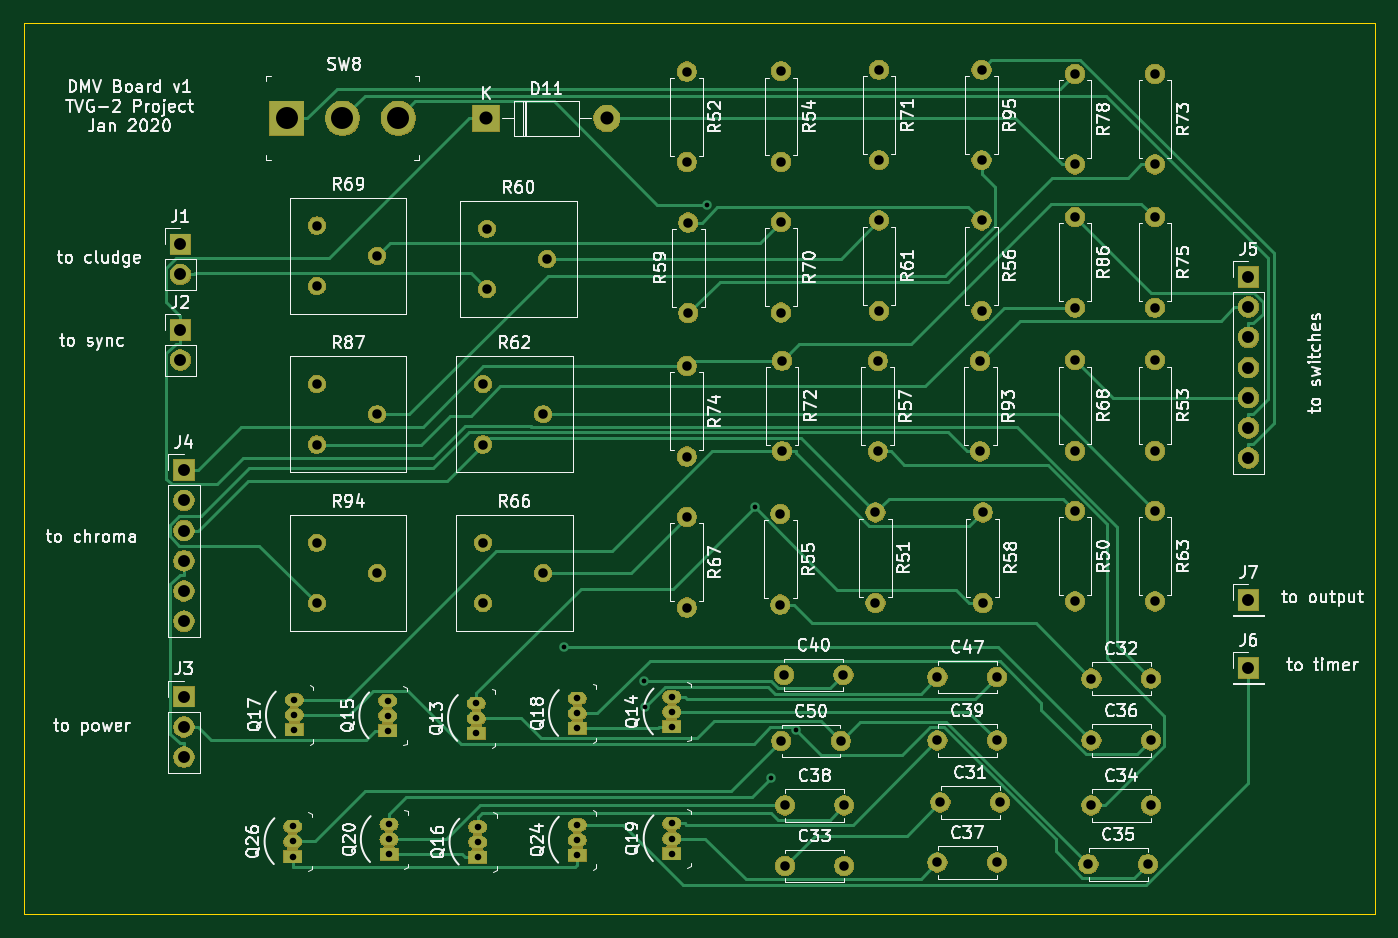
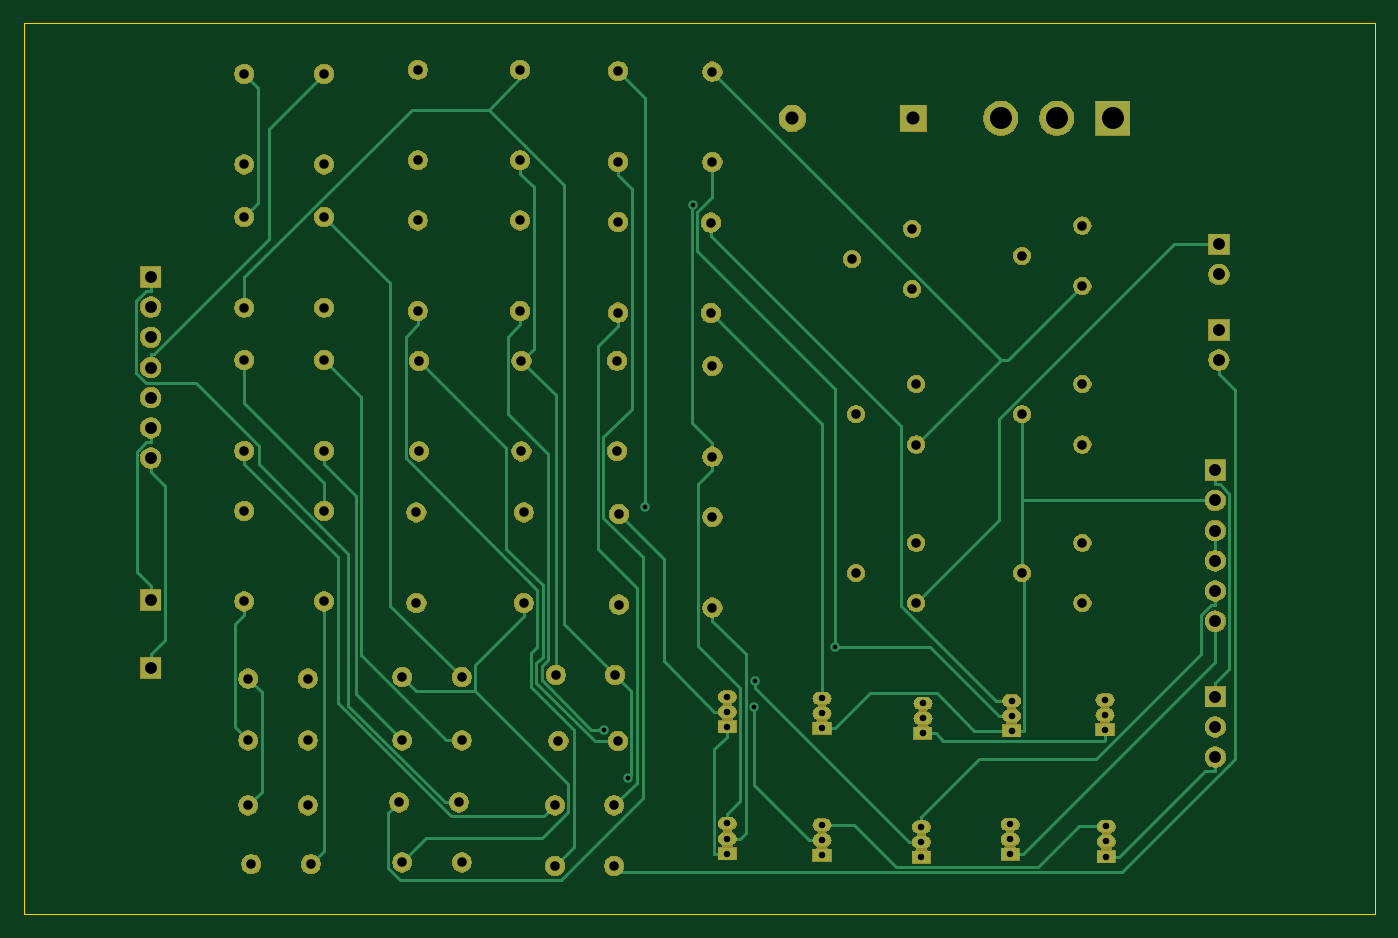
Circuit board: 11 layer files. Board 113.7 x 74.9 mm.
- bottom_copper: dmv-B_Cu.gbr (16727 bytes)
- bottom_mask: dmv-B_Mask.gbr (127769 bytes)
- paste: dmv-B_Paste.gbr (484 bytes)
- bottom_silk: dmv-B_SilkS.gbr (485 bytes)
- outline: dmv-Edge_Cuts.gbr (767 bytes)
- top_copper: dmv-F_Cu.gbr (18448 bytes)
- top_mask: dmv-F_Mask.gbr (127769 bytes)
- paste: dmv-F_Paste.gbr (484 bytes)
- top_silk: dmv-F_SilkS.gbr (103165 bytes)
- drill: dmv-NPTH.drl (272 bytes)
- drill: dmv-PTH.drl (2597 bytes)

=== bottom_copper: dmv-B_Cu.gbr (16727 bytes, source omitted) ===
=== bottom_mask: dmv-B_Mask.gbr (127769 bytes, source omitted) ===
=== paste: dmv-B_Paste.gbr ===
G04 #@! TF.GenerationSoftware,KiCad,Pcbnew,(5.1.5)-3*
G04 #@! TF.CreationDate,2020-01-23T17:34:21-05:00*
G04 #@! TF.ProjectId,dmv,646d762e-6b69-4636-9164-5f7063625858,v01*
G04 #@! TF.SameCoordinates,Original*
G04 #@! TF.FileFunction,Paste,Bot*
G04 #@! TF.FilePolarity,Positive*
%FSLAX46Y46*%
G04 Gerber Fmt 4.6, Leading zero omitted, Abs format (unit mm)*
G04 Created by KiCad (PCBNEW (5.1.5)-3) date 2020-01-23 17:34:21*
%MOMM*%
%LPD*%
G04 APERTURE LIST*
G04 APERTURE END LIST*
M02*

=== bottom_silk: dmv-B_SilkS.gbr ===
G04 #@! TF.GenerationSoftware,KiCad,Pcbnew,(5.1.5)-3*
G04 #@! TF.CreationDate,2020-01-23T17:34:21-05:00*
G04 #@! TF.ProjectId,dmv,646d762e-6b69-4636-9164-5f7063625858,v01*
G04 #@! TF.SameCoordinates,Original*
G04 #@! TF.FileFunction,Legend,Bot*
G04 #@! TF.FilePolarity,Positive*
%FSLAX46Y46*%
G04 Gerber Fmt 4.6, Leading zero omitted, Abs format (unit mm)*
G04 Created by KiCad (PCBNEW (5.1.5)-3) date 2020-01-23 17:34:21*
%MOMM*%
%LPD*%
G04 APERTURE LIST*
G04 APERTURE END LIST*
M02*

=== outline: dmv-Edge_Cuts.gbr ===
G04 #@! TF.GenerationSoftware,KiCad,Pcbnew,(5.1.5)-3*
G04 #@! TF.CreationDate,2020-01-23T17:34:21-05:00*
G04 #@! TF.ProjectId,dmv,646d762e-6b69-4636-9164-5f7063625858,v01*
G04 #@! TF.SameCoordinates,Original*
G04 #@! TF.FileFunction,Profile,NP*
%FSLAX46Y46*%
G04 Gerber Fmt 4.6, Leading zero omitted, Abs format (unit mm)*
G04 Created by KiCad (PCBNEW (5.1.5)-3) date 2020-01-23 17:34:21*
%MOMM*%
%LPD*%
G04 APERTURE LIST*
%ADD10C,0.050000*%
G04 APERTURE END LIST*
D10*
X51435000Y-92075000D02*
X52070000Y-92075000D01*
X46990000Y-92075000D02*
X51435000Y-92075000D01*
X46990000Y-17145000D02*
X46990000Y-92075000D01*
X160655000Y-92075000D02*
X52070000Y-92075000D01*
X160655000Y-17145000D02*
X160655000Y-92075000D01*
X46990000Y-17145000D02*
X160655000Y-17145000D01*
M02*

=== top_copper: dmv-F_Cu.gbr (18448 bytes, source omitted) ===
=== top_mask: dmv-F_Mask.gbr (127769 bytes, source omitted) ===
=== paste: dmv-F_Paste.gbr ===
G04 #@! TF.GenerationSoftware,KiCad,Pcbnew,(5.1.5)-3*
G04 #@! TF.CreationDate,2020-01-23T17:34:21-05:00*
G04 #@! TF.ProjectId,dmv,646d762e-6b69-4636-9164-5f7063625858,v01*
G04 #@! TF.SameCoordinates,Original*
G04 #@! TF.FileFunction,Paste,Top*
G04 #@! TF.FilePolarity,Positive*
%FSLAX46Y46*%
G04 Gerber Fmt 4.6, Leading zero omitted, Abs format (unit mm)*
G04 Created by KiCad (PCBNEW (5.1.5)-3) date 2020-01-23 17:34:21*
%MOMM*%
%LPD*%
G04 APERTURE LIST*
G04 APERTURE END LIST*
M02*

=== top_silk: dmv-F_SilkS.gbr (103165 bytes, source omitted) ===
=== drill: dmv-NPTH.drl ===
M48
; DRILL file {KiCad (5.1.5)-3} date 1/23/2020 5:34:17 PM
; FORMAT={-:-/ absolute / inch / decimal}
; #@! TF.CreationDate,2020-01-23T17:34:17-05:00
; #@! TF.GenerationSoftware,Kicad,Pcbnew,(5.1.5)-3
; #@! TF.FileFunction,NonPlated,1,2,NPTH
FMAT,2
INCH
%
G90
G05
T0
M30

=== drill: dmv-PTH.drl ===
M48
; DRILL file {KiCad (5.1.5)-3} date 1/23/2020 5:34:17 PM
; FORMAT={-:-/ absolute / inch / decimal}
; #@! TF.CreationDate,2020-01-23T17:34:17-05:00
; #@! TF.GenerationSoftware,Kicad,Pcbnew,(5.1.5)-3
; #@! TF.FileFunction,Plated,1,2,PTH
FMAT,2
INCH
T1C0.0157
T2C0.0217
T3C0.0315
T4C0.0394
T5C0.0433
T6C0.0728
%
G90
G05
T1
X3.64Y-2.7392
X3.9047Y-2.8534
X3.9065Y-2.9381
X4.1109Y-1.276
X4.2694Y-2.2771
X4.3239Y-3.1756
X4.4056Y-3.014
T2
X3.9959Y-3.3246
X3.9959Y-3.3746
X3.9959Y-3.4246
X2.7406Y-3.3343
X2.7406Y-3.3843
X2.7406Y-3.4343
X2.745Y-2.915
X2.745Y-2.965
X2.745Y-3.015
X3.6822Y-2.9099
X3.6822Y-2.9599
X3.6822Y-3.0099
X3.0592Y-3.3274
X3.0592Y-3.3774
X3.0592Y-3.4274
X3.3479Y-2.9264
X3.3479Y-2.9764
X3.3479Y-3.0264
X3.0542Y-2.9178
X3.0542Y-2.9678
X3.0542Y-3.0178
X3.3529Y-3.3361
X3.3529Y-3.3861
X3.3529Y-3.4361
X3.6822Y-3.3296
X3.6822Y-3.3796
X3.6822Y-3.4296
X3.9959Y-2.9049
X3.9959Y-2.9549
X3.9959Y-3.0049
T3
X5.385Y-3.05
X5.5819Y-3.05
X4.875Y-3.05
X5.0719Y-3.05
X5.3305Y-1.3167
X5.3305Y-1.6167
X5.3305Y-2.2897
X5.3305Y-2.5897
X4.045Y-1.81
X4.045Y-2.11
X4.6773Y-1.7928
X4.6773Y-2.0928
X5.595Y-2.2897
X5.595Y-2.5897
X4.355Y-2.3
X4.355Y-2.6
X5.385Y-3.265
X5.5819Y-3.265
X5.375Y-3.46
X5.5719Y-3.46
X4.3669Y-2.8327
X4.5637Y-2.8327
X5.595Y-1.3167
X5.595Y-1.6167
X4.6816Y-0.8291
X4.6816Y-1.1291
X5.595Y-1.7907
X5.595Y-2.0907
X5.0211Y-1.3281
X5.0211Y-1.6281
X4.37Y-3.465
X4.5669Y-3.465
X4.358Y-3.0516
X4.5548Y-3.0516
X2.82Y-2.395
X2.82Y-2.595
X3.02Y-2.495
X4.3572Y-0.8341
X4.3572Y-1.1341
X4.3572Y-1.3331
X4.3572Y-1.6331
X5.3305Y-1.7907
X5.3305Y-2.0907
X4.37Y-3.265
X4.5669Y-3.265
X4.885Y-3.255
X5.0819Y-3.255
X4.875Y-2.84
X5.0719Y-2.84
X4.3611Y-1.7923
X4.3611Y-2.0923
X4.67Y-2.295
X4.67Y-2.595
X5.0211Y-0.8291
X5.0211Y-1.1291
X5.025Y-2.295
X5.025Y-2.595
X2.82Y-1.345
X2.82Y-1.545
X3.02Y-1.445
X4.045Y-0.835
X4.045Y-1.135
X4.8752Y-3.4539
X5.072Y-3.4539
X5.3305Y-0.8426
X5.3305Y-1.1426
X3.3832Y-1.3552
X3.3832Y-1.5552
X3.5832Y-1.4552
X4.05Y-1.335
X4.05Y-1.635
X5.385Y-2.845
X5.5819Y-2.845
X5.595Y-0.8426
X5.595Y-1.1426
X5.0167Y-1.7928
X5.0167Y-2.0928
X4.045Y-2.31
X4.045Y-2.61
X3.37Y-2.395
X3.37Y-2.595
X3.57Y-2.495
X2.82Y-1.87
X2.82Y-2.07
X3.02Y-1.97
X3.37Y-1.87
X3.37Y-2.07
X3.57Y-1.97
X4.6816Y-1.3281
X4.6816Y-1.6281
T4
X2.3682Y-1.4069
X2.3682Y-1.5069
X5.905Y-1.515
X5.905Y-1.615
X5.905Y-1.715
X5.905Y-1.815
X5.905Y-1.915
X5.905Y-2.015
X5.905Y-2.115
X5.905Y-2.81
X2.38Y-2.155
X2.38Y-2.255
X2.38Y-2.355
X2.38Y-2.455
X2.38Y-2.555
X2.38Y-2.655
X2.3682Y-1.6903
X2.3682Y-1.7903
X2.38Y-2.905
X2.38Y-3.005
X2.38Y-3.105
X5.905Y-2.585
T5
X3.38Y-0.99
X3.78Y-0.99
T6
X2.72Y-0.99
X2.905Y-0.99
X3.09Y-0.99
T0
M30

